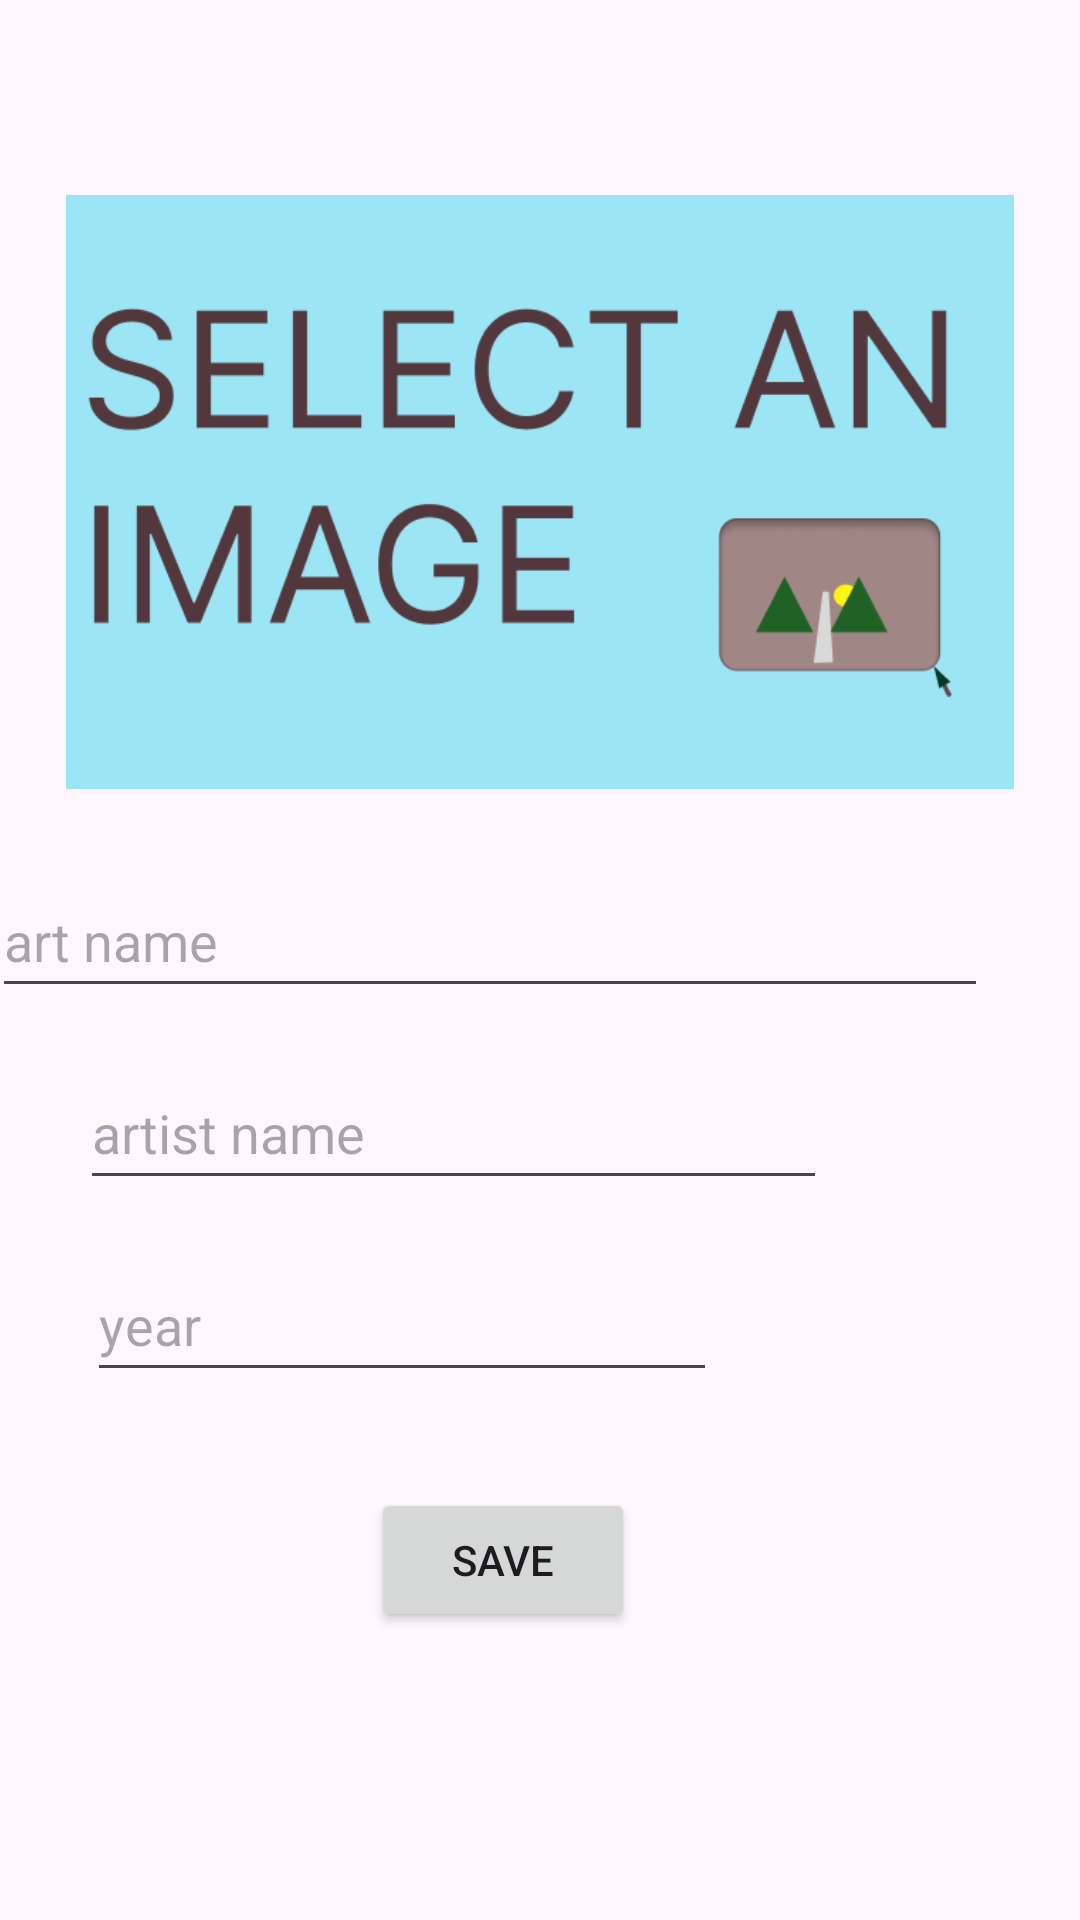

Reconstruct the res/layout file that produces this screen, plus the resources it refers to.
<!-- AndroidManifest.xml: application theme Theme.KotlinArtBookAtil -->
<!-- res/layout/activity_art.xml -->
<?xml version="1.0" encoding="utf-8"?>
<androidx.constraintlayout.widget.ConstraintLayout xmlns:android="http://schemas.android.com/apk/res/android"
    xmlns:app="http://schemas.android.com/apk/res-auto"
    xmlns:tools="http://schemas.android.com/tools"
    android:layout_width="match_parent"
    android:layout_height="match_parent"
    tools:context=".ArtActivity">

    <ImageView
        android:id="@+id/imageView"
        android:layout_width="316dp"
        android:layout_height="200dp"
        android:layout_marginTop="64dp"
        android:onClick="selectImage"
        app:layout_constraintEnd_toEndOf="parent"
        app:layout_constraintStart_toStartOf="parent"
        app:layout_constraintTop_toTopOf="parent"
        app:srcCompat="@drawable/selectimage" />

    <EditText
        android:id="@+id/artNameText"
        android:layout_width="332dp"
        android:layout_height="48dp"
        android:layout_marginTop="24dp"
        android:layout_marginEnd="32dp"
        android:ems="10"
        android:hint="art name"
        android:inputType="text"
        android:minHeight="48dp"
        app:layout_constraintEnd_toEndOf="parent"
        app:layout_constraintHorizontal_bias="0.829"
        app:layout_constraintStart_toStartOf="parent"
        app:layout_constraintTop_toBottomOf="@+id/imageView" />

    <EditText
        android:id="@+id/artistNameText"
        android:layout_width="249dp"
        android:layout_height="48dp"
        android:layout_marginTop="16dp"
        android:ems="10"
        android:hint="artist name"
        android:inputType="text"
        android:minHeight="48dp"
        app:layout_constraintEnd_toEndOf="parent"
        app:layout_constraintHorizontal_bias="0.24"
        app:layout_constraintStart_toStartOf="parent"
        app:layout_constraintTop_toBottomOf="@+id/artNameText" />

    <EditText
        android:id="@+id/yearText"
        android:layout_width="wrap_content"
        android:layout_height="wrap_content"
        android:layout_marginTop="16dp"
        android:ems="10"
        android:hint="year"
        android:inputType="text"
        android:minHeight="48dp"
        app:layout_constraintEnd_toEndOf="parent"
        app:layout_constraintHorizontal_bias="0.194"
        app:layout_constraintStart_toStartOf="parent"
        app:layout_constraintTop_toBottomOf="@+id/artistNameText" />

    <Button
        android:id="@+id/button"
        android:layout_width="wrap_content"
        android:layout_height="wrap_content"
        android:layout_marginTop="32dp"
        android:onClick="saveButtonClicked"
        android:text="save"
        app:layout_constraintEnd_toEndOf="parent"
        app:layout_constraintHorizontal_bias="0.455"
        app:layout_constraintStart_toStartOf="parent"
        app:layout_constraintTop_toBottomOf="@+id/yearText" />
</androidx.constraintlayout.widget.ConstraintLayout>
<!-- resources referenced by this layout -->
<resources>
  <!-- drawable selectimage: png bitmap (drawable, 14512 bytes) -->
  <style name="Theme.KotlinArtBookAtil" parent="Base.Theme.KotlinArtBookAtil" />
  <style name="Base.Theme.KotlinArtBookAtil" parent="Theme.Material3.DayNight.NoActionBar">
          
          
      </style>
</resources>
